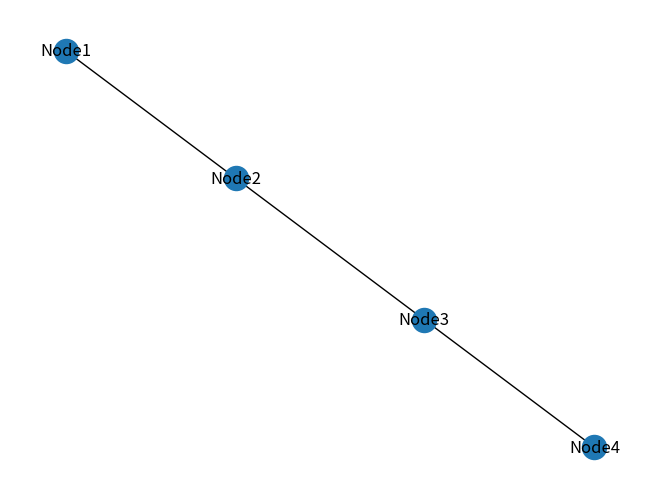

Python code for this plot:
import networkx as nx
import matplotlib.pyplot as plt
import numpy as np

class AGV:
    def __init__(self, agv_id, speed, capacity):
        self.agv_id = agv_id
        self.speed = speed
        self.capacity = capacity
        self.current_location = None
        self.destination = None
        self.cargo = 0

    def move_to(self, destination):
        self.current_location = destination
        print(f"AGV {self.agv_id} moving to {destination}.")

class Warehouse:
    def __init__(self):
        self.graph = nx.Graph()
        self.ags = []

    def add_nodes(self, nodes):
        self.graph.add_nodes_from(nodes)

    def add_edges(self, edges):
        self.graph.add_edges_from(edges)

    def display_layout(self):
        pos = nx.spring_layout(self.graph)
        nx.draw(self.graph, pos, with_labels=True)
        plt.show()

    def add_agv(self, agv):
        self.ags.append(agv)

    def simulate(self):
        for agv in self.ags:
            agv.move_to(np.random.choice(self.graph.nodes))

# Example use of the simulator
if __name__ == '__main__':
    warehouse = Warehouse()
    warehouse.add_nodes(['Node1', 'Node2', 'Node3', 'Node4'])
    warehouse.add_edges([('Node1', 'Node2'), ('Node2', 'Node3'), ('Node3', 'Node4')])
    warehouse.display_layout()
    agv1 = AGV(agv_id=1, speed=5, capacity=10)
    warehouse.add_agv(agv1)
    warehouse.simulate()
